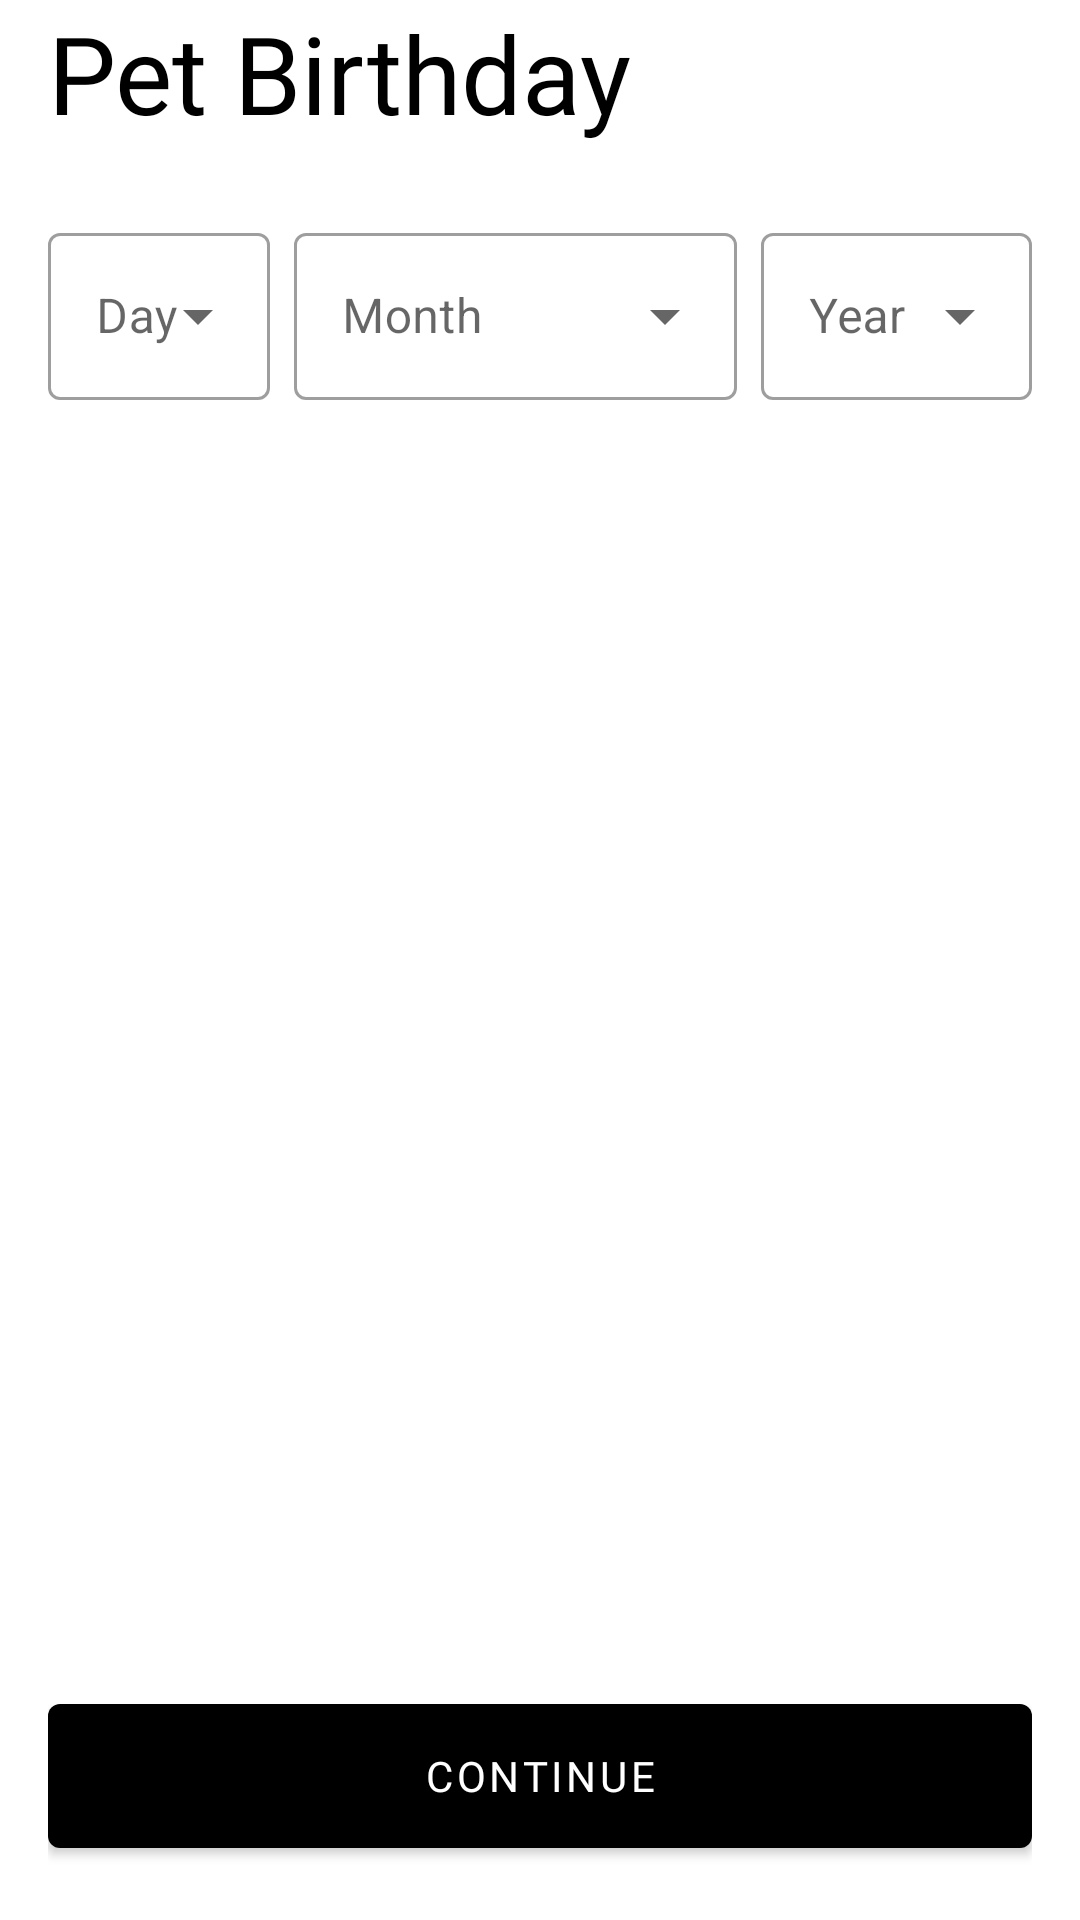

Here is an Android app screen rendered from its layout file. Give the layout XML and the strings, colors and styles it references.
<!-- AndroidManifest.xml: application theme Theme.PawMance -->
<!-- res/layout/fragment_pet_birthday.xml -->
<?xml version="1.0" encoding="utf-8"?>
<layout xmlns:tools="http://schemas.android.com/tools">
    <data>
        <variable
            name="viewModel"
            type="dev.apes.pawmance.ui.birth.PetBirthdayViewModel" />
    </data>

<androidx.constraintlayout.widget.ConstraintLayout xmlns:android="http://schemas.android.com/apk/res/android"
    android:layout_width="match_parent"
    xmlns:app="http://schemas.android.com/apk/res-auto"
    android:paddingStart="16dp"
    android:paddingEnd="16dp"
    android:layout_height="match_parent"
    android:orientation="vertical">

    <TextView
        android:layout_marginBottom="24dp"
        android:id="@+id/pet_birthday"
        app:layout_constraintTop_toTopOf="parent"
        app:layout_constraintStart_toStartOf="parent"
        android:textColor="@color/black"
        android:textSize="@dimen/title_size"
        android:layout_width="wrap_content"
        android:layout_height="wrap_content"
        android:fontFamily="@font/product_sans_regular"
        android:text="@string/pet_birthday" />

    <androidx.constraintlayout.widget.Guideline
        android:id="@+id/guideline_70"
        android:orientation="vertical"
        android:layout_width="0dp"
        app:layout_constraintGuide_percent="0.7"
        android:layout_height="0dp"/>

    <androidx.constraintlayout.widget.Guideline
        android:id="@+id/guideline_30"
        android:orientation="vertical"
        android:layout_width="0dp"
        app:layout_constraintGuide_percent="0.25"
        android:layout_height="0dp"/>

    <com.google.android.material.textfield.TextInputLayout
        android:id="@+id/day"
        app:layout_constraintTop_toBottomOf="@id/pet_birthday"
        app:layout_constraintStart_toStartOf="parent"
        android:layout_marginTop="24dp"
        style="@style/Widget.MaterialComponents.TextInputLayout.OutlinedBox.ExposedDropdownMenu"
        android:layout_width="0dp"
        android:hint="@string/day"
        app:layout_constraintEnd_toStartOf="@id/month"
        android:layout_marginEnd="8dp"
        android:layout_height="wrap_content">

        <com.google.android.material.textfield.MaterialAutoCompleteTextView
            android:id="@+id/day_of_month_edit_text"
            android:inputType="textAutoComplete|none"
            android:focusableInTouchMode="false"
            android:focusable="false"
            android:layout_width="match_parent"
            android:layout_height="wrap_content" />

    </com.google.android.material.textfield.TextInputLayout>

    <com.google.android.material.textfield.TextInputLayout
        android:id="@+id/month"
        android:layout_marginTop="24dp"
        app:layout_constraintTop_toBottomOf="@id/pet_birthday"
        app:layout_constraintStart_toStartOf="@id/guideline_30"
        app:layout_constraintEnd_toEndOf="@id/guideline_70"
        style="@style/Widget.MaterialComponents.TextInputLayout.OutlinedBox.ExposedDropdownMenu"
        android:layout_width="0dp"
        android:hint="@string/month"
        android:layout_height="wrap_content">

        <com.google.android.material.textfield.MaterialAutoCompleteTextView
            android:id="@+id/month_edit_text"
            android:inputType="textAutoComplete|none"
            android:focusableInTouchMode="false"
            android:focusable="false"
            android:layout_width="match_parent"
            android:layout_height="wrap_content" />

    </com.google.android.material.textfield.TextInputLayout>

    <com.google.android.material.textfield.TextInputLayout
        android:id="@+id/year"
        android:layout_marginTop="24dp"
        app:layout_constraintStart_toEndOf="@id/month"
        app:layout_constraintEnd_toEndOf="parent"
        app:layout_constraintTop_toBottomOf="@id/pet_birthday"
        android:layout_marginStart="8dp"
        style="@style/Widget.MaterialComponents.TextInputLayout.OutlinedBox.ExposedDropdownMenu"
        android:layout_width="0dp"
        android:hint="@string/year"
        android:layout_height="wrap_content">

        <com.google.android.material.textfield.MaterialAutoCompleteTextView
            android:id="@+id/year_edit_text"
            android:inputType="textAutoComplete|none"
            android:focusableInTouchMode="false"
            android:focusable="false"
            android:layout_width="match_parent"
            android:layout_height="wrap_content" />

    </com.google.android.material.textfield.TextInputLayout>

    <TextView
        app:layout_constraintEnd_toEndOf="parent"
        app:layout_constraintStart_toStartOf="parent"
        android:layout_marginTop="16dp"
        app:layout_constraintTop_toBottomOf="@id/day"
        android:id="@+id/error_text_message"
        android:textColor="@color/red"
        android:layout_width="0dp"
        android:layout_height="wrap_content"
        tools:text="Error Message"
        style="@style/TextBody1Style"/>

    <com.google.android.material.button.MaterialButton
        android:enabled="@{viewModel.enableSubmit}"
        android:onClick="@{(v) -> viewModel.onContinueClick()}"
        android:layout_marginBottom="24dp"
        app:layout_constraintBottom_toBottomOf="parent"
        android:textAppearance="@style/TextButtonStyle"
        android:id="@+id/continue_button"
        android:layout_width="match_parent"
        android:layout_marginTop="32dp"
        android:layout_height="wrap_content"
        android:insetBottom="0dp"
        android:insetTop="0dp"
        android:text="@string/continue_text_button" />

</androidx.constraintlayout.widget.ConstraintLayout>
</layout>
<!-- resources referenced by this layout -->
<resources>
  <color name="black">#FF000000</color>
  <color name="red">#ED6C57</color>
  <dimen name="title_size">36sp</dimen>
  <string name="continue_text_button">Continue</string>
  <string name="day">Day</string>
  <string name="month">Month</string>
  <string name="pet_birthday">Pet Birthday</string>
  <string name="year">Year</string>
  <style name="TextBody1Style" parent="TextAppearance.AppCompat.Body1">
      <item name="fontFamily">@font/product_sans_regular</item>
    </style>
  <style name="TextButtonStyle" parent="TextAppearance.MaterialComponents.Button">
      <item name="fontFamily">@font/product_sans_bold</item>
    </style>
  <style name="Theme.PawMance" parent="Theme.MaterialComponents.DayNight.NoActionBar">
      
      <item name="colorPrimary">@color/black</item>
      <item name="colorPrimaryVariant">@color/black</item>
      <item name="colorOnPrimary">@color/white</item>
      
      <item name="colorSecondary">@color/black</item>
      <item name="colorSecondaryVariant">@color/black</item>
      <item name="colorOnSecondary">@color/black</item>
      <item name="colorControlNormal">@color/black</item>
      
      <item name="android:statusBarColor" tools:targetApi="l">@color/white</item>
      <item name="android:windowLightStatusBar">true</item>
      <item name="windowActionBar">false</item>
      <item name="windowNoTitle">true</item>
    </style>
  <color name="white">#FFFFFFFF</color>
</resources>
